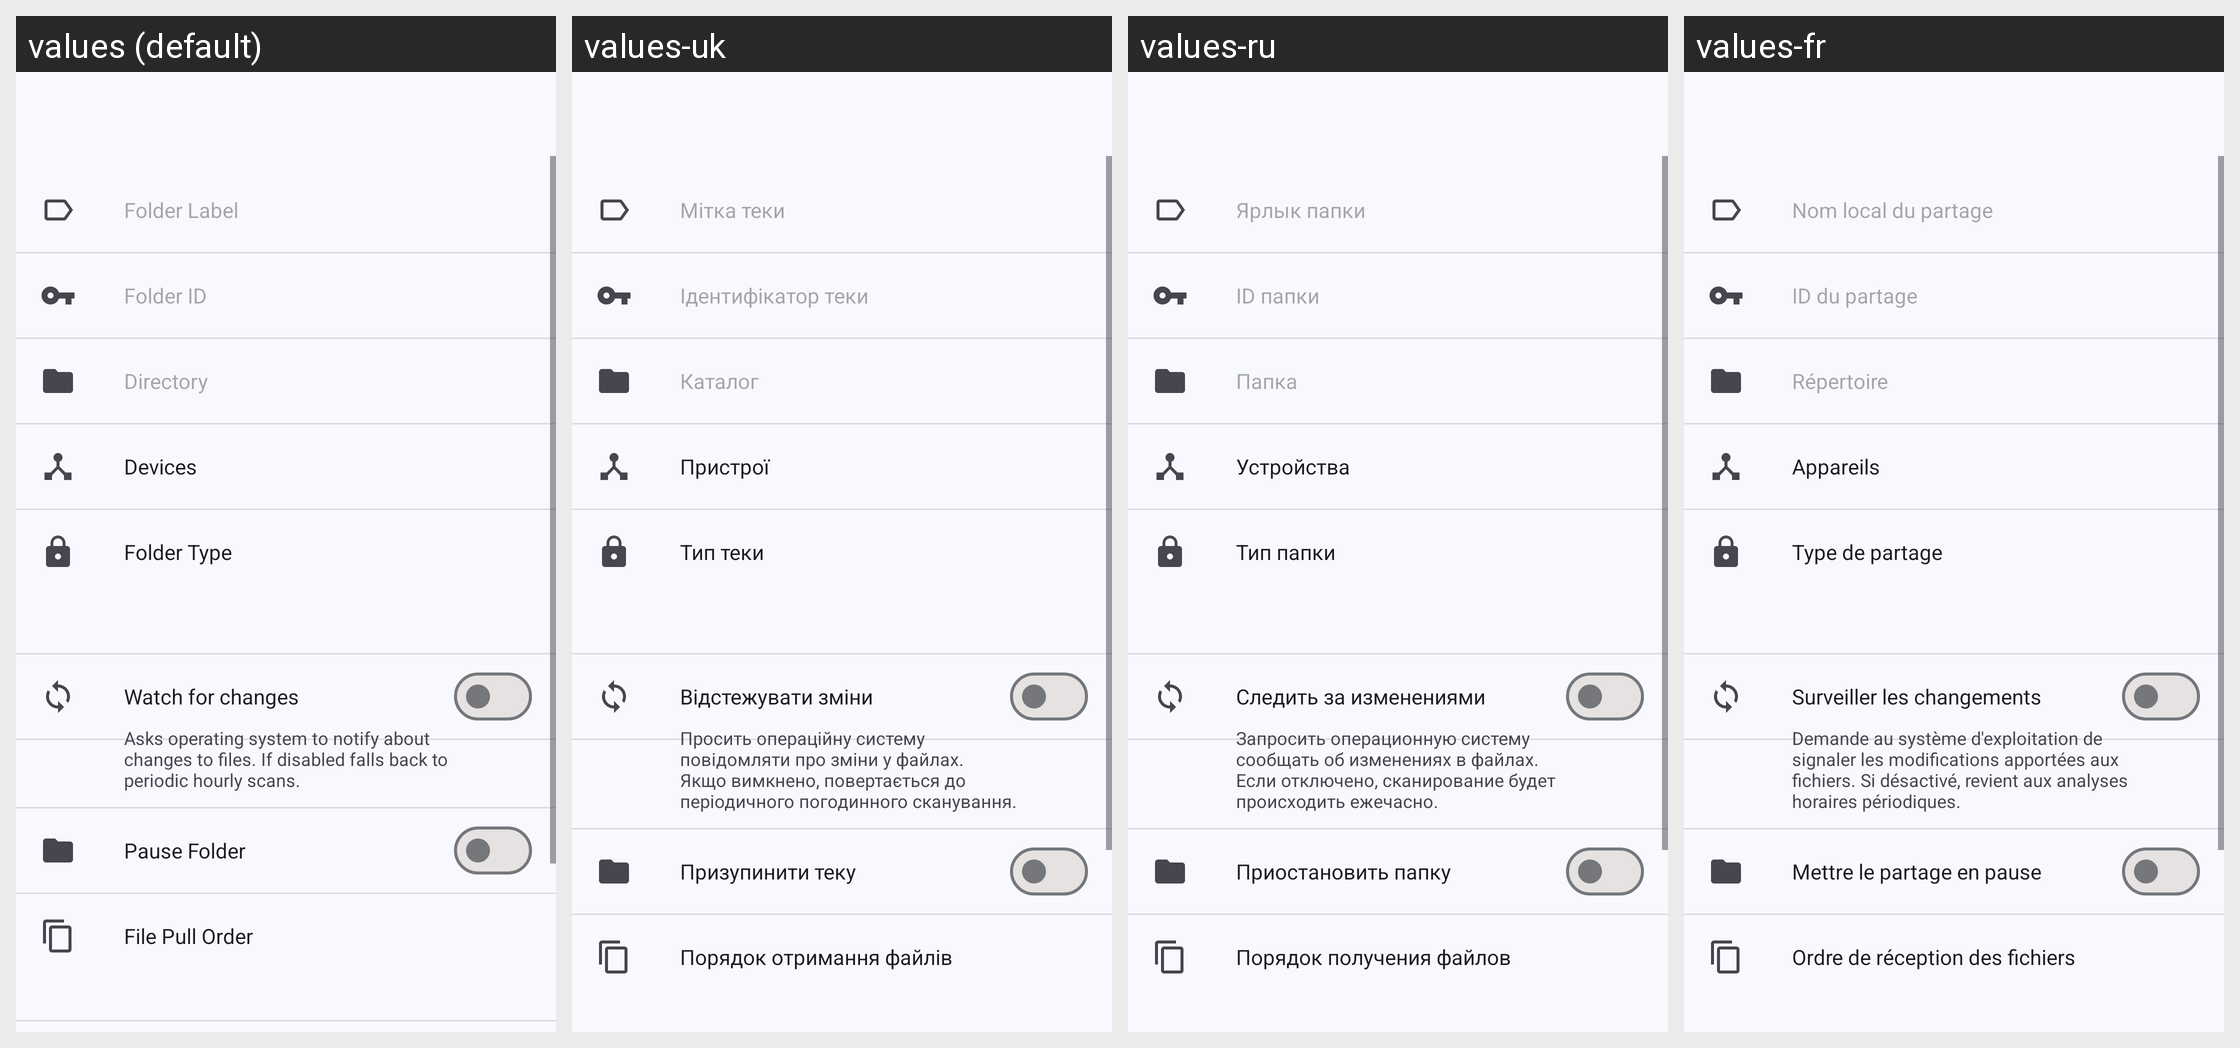

Strings drawn on this Android screen and how each of the app's shown locales translates them:
Android screen res/layout/fragment_folder.xml rendered under 4 locales, left to right: values (default), values-uk, values-ru, values-fr. Device: Nexus 5 (rendered at 1080×1920; each locale shown at half size, 540×960, under a caption strip naming it); theme Theme.Syncthing.
Other locales in the repository, not shown: values-ar, values-bg, values-ca-rES, values-cs, values-da, values-de, values-el, values-es, values-es-rMX, values-eu, values-fi, values-hi-rIN, values-hu, values-in, values-it, values-ja, values-ko, values-nb, values-nl, values-nn, values-pl, values-pt, values-pt-rBR, values-ro, values-si, values-sk, values-sv, values-tr, values-vi, values-zh-rCN, values-zh-rHK, values-zh-rTW.
Strings drawn on this screen, with the default value and each locale's value (text and hints the layout hard-codes, and strings that could not be matched under every locale, appear in the picture but are not listed):

folder_label
  values: Folder Label
  values-uk: Мітка теки
  values-ru: Ярлык папки
  values-fr: Nom local du partage

folder_id
  values: Folder ID
  values-uk: Ідентифікатор теки
  values-ru: ID папки
  values-fr: ID du partage

directory
  values: Directory
  values-uk: Каталог
  values-ru: Папка
  values-fr: Répertoire

devices
  values: Devices
  values-uk: Пристрої
  values-ru: Устройства
  values-fr: Appareils

folder_type
  values: Folder Type
  values-uk: Тип теки
  values-ru: Тип папки
  values-fr: Type de partage

folder_fileWatcher
  values: Watch for changes
  values-uk: Відстежувати зміни
  values-ru: Следить за изменениями
  values-fr: Surveiller les changements

folder_fileWatcherDescription
  values: Asks operating system to notify about changes to files. If disabled falls back to periodic hourly scans.
  values-uk: Просить операційну систему повідомляти про зміни у файлах. Якщо вимкнено, повертається до періодичного погодинного сканування.
  values-ru: Запросить операционную систему сообщать об изменениях в файлах. Если отключено, сканирование будет происходить ежечасно.
  values-fr: Demande au système d'exploitation de signaler les modifications apportées aux fichiers. Si désactivé, revient aux analyses horaires périodiques.

folder_pause
  values: Pause Folder
  values-uk: Призупинити теку
  values-ru: Приостановить папку
  values-fr: Mettre le partage en pause

pull_order
  values: File Pull Order
  values-uk: Порядок отримання файлів
  values-ru: Порядок получения файлов
  values-fr: Ordre de réception des fichiers
